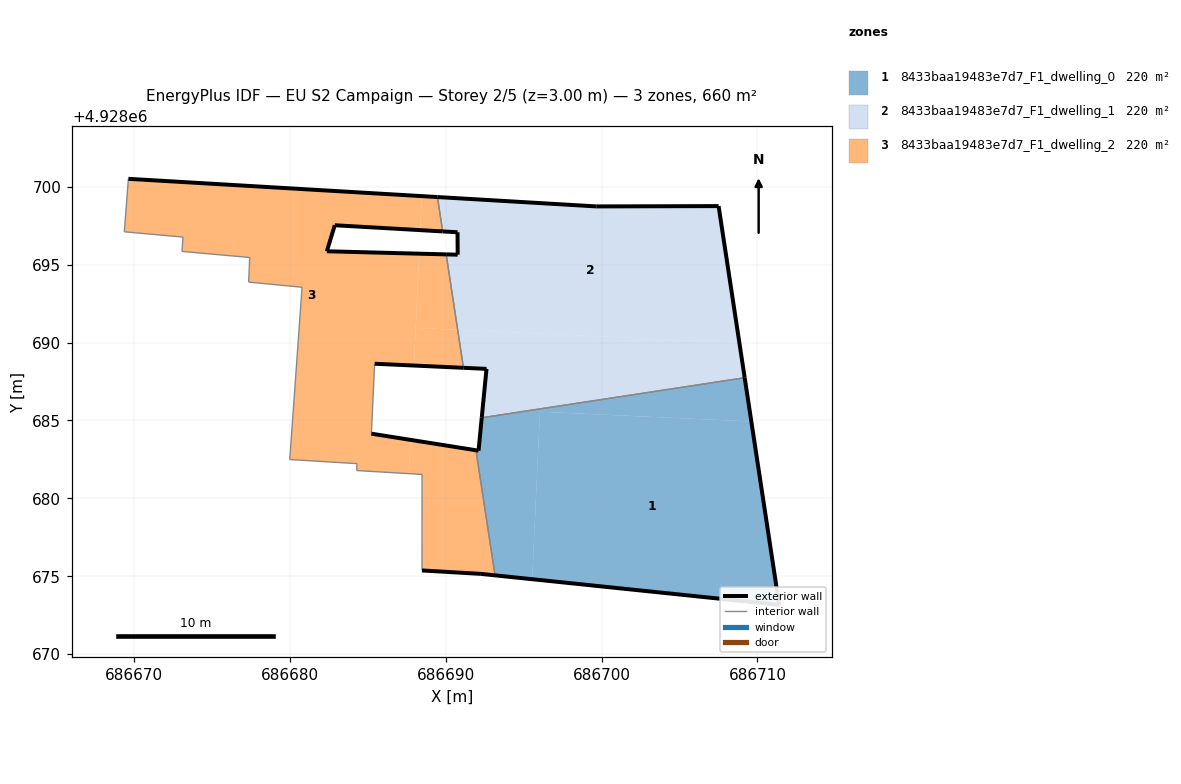
=== STOREY PLAN SPEC (per zone: floor XY polygon, exterior-wall plan segments, windows/doors) ===
zone 1: 8433baa19483e7d7_F1_dwelling_0  (219.9 m²)
  floor: (686711.40, 4928673.16) (686709.61, 4928684.93) (686696.04, 4928685.56) (686695.54, 4928674.81)
  floor: (686709.61, 4928684.93) (686709.18, 4928687.74) (686692.31, 4928685.17) (686692.10, 4928683.06) (686691.94, 4928683.09) (686693.16, 4928675.06) (686695.54, 4928674.81) (686696.04, 4928685.56)
  exterior wall: (686692.10, 4928683.06) – (686692.31, 4928685.17)  [2.1 m]
  exterior wall: (686709.19, 4928687.74) – (686711.40, 4928673.16)  [14.7 m]
  exterior wall: (686711.40, 4928673.16) – (686693.16, 4928675.06)  [18.3 m]
  exterior wall: (686691.94, 4928683.09) – (686692.10, 4928683.06)  [0.2 m]
  interior walls: 2
zone 2: 8433baa19483e7d7_F1_dwelling_1  (219.9 m²)
  floor: (686709.18, 4928687.74) (686708.84, 4928689.99) (686690.76, 4928690.82) (686691.13, 4928688.38) (686692.61, 4928688.31) (686692.31, 4928685.17)
  floor: (686708.84, 4928689.99) (686707.51, 4928698.76) (686699.66, 4928698.74) (686689.46, 4928699.34) (686689.80, 4928697.14) (686690.75, 4928697.08) (686690.76, 4928695.64) (686690.02, 4928695.66) (686690.76, 4928690.82)
  exterior wall: (686690.02, 4928695.66) – (686690.76, 4928695.64)  [0.7 m]
  exterior wall: (686690.76, 4928695.64) – (686690.75, 4928697.08)  [1.4 m]
  exterior wall: (686690.75, 4928697.08) – (686689.80, 4928697.14)  [1.0 m]
  exterior wall: (686689.46, 4928699.34) – (686699.66, 4928698.74)  [10.2 m]
  exterior wall: (686699.66, 4928698.74) – (686707.51, 4928698.76)  [7.9 m]
  exterior wall: (686707.51, 4928698.76) – (686709.19, 4928687.74)  [11.1 m]
  exterior wall: (686692.31, 4928685.17) – (686692.61, 4928688.31)  [3.2 m]
  exterior wall: (686692.61, 4928688.31) – (686691.13, 4928688.38)  [1.5 m]
  interior walls: 3
zone 3: 8433baa19483e7d7_F1_dwelling_2  (219.9 m²)
  floor: (686693.16, 4928675.06) (686691.94, 4928683.09) (686687.73, 4928683.75) (686687.63, 4928681.59) (686688.47, 4928681.54) (686688.47, 4928675.37) (686692.25, 4928675.15)
  floor: (686691.13, 4928688.38) (686690.76, 4928690.82) (686688.06, 4928690.95) (686687.95, 4928688.53)
  floor: (686690.76, 4928690.82) (686690.02, 4928695.66) (686688.28, 4928695.71) (686688.06, 4928690.95)
  floor: (686687.63, 4928681.59) (686687.73, 4928683.75) (686685.22, 4928684.15) (686685.43, 4928688.64) (686687.95, 4928688.53) (686688.28, 4928695.71) (686682.36, 4928695.86) (686682.87, 4928697.53) (686688.35, 4928697.22) (686688.45, 4928699.40) (686669.62, 4928700.51) (686669.36, 4928697.11) (686673.13, 4928696.77) (686673.06, 4928695.85) (686677.41, 4928695.46) (686677.34, 4928693.88) (686680.77, 4928693.55) (686679.98, 4928682.49) (686684.30, 4928682.23) (686684.28, 4928681.79)
  floor: (686689.80, 4928697.14) (686689.46, 4928699.34) (686688.45, 4928699.40) (686688.35, 4928697.22)
  exterior wall: (686669.62, 4928700.51) – (686689.46, 4928699.34)  [19.9 m]
  exterior wall: (686689.80, 4928697.14) – (686682.87, 4928697.53)  [6.9 m]
  exterior wall: (686682.87, 4928697.53) – (686682.36, 4928695.86)  [1.7 m]
  exterior wall: (686682.36, 4928695.86) – (686690.02, 4928695.66)  [7.7 m]
  exterior wall: (686691.13, 4928688.38) – (686685.43, 4928688.64)  [5.7 m]
  exterior wall: (686685.22, 4928684.15) – (686691.94, 4928683.09)  [6.8 m]
  exterior wall: (686693.16, 4928675.06) – (686692.25, 4928675.15)  [0.9 m]
  exterior wall: (686692.25, 4928675.15) – (686688.47, 4928675.37)  [3.8 m]
  interior walls: 15

=== DERIVED (storey summary) ===
Building: EU S2 Campaign
Storey: 2 of 5  (floor level z = 3.00 m)
Storey gross floor area: 659.8 m²
Zones on this storey: 3
  - 8433baa19483e7d7_F1_dwelling_0: floor 219.9 m²; exterior wall 35.4 m (106.1 m²); WWR 0.0%
  - 8433baa19483e7d7_F1_dwelling_1: floor 219.9 m²; exterior wall 37.0 m (110.9 m²); WWR 0.0%
  - 8433baa19483e7d7_F1_dwelling_2: floor 219.9 m²; exterior wall 53.4 m (160.3 m²); WWR 0.0%
Zone adjacency (shared interzone walls):
  - 8433baa19483e7d7_F1_dwelling_0 ↔ 8433baa19483e7d7_F1_dwelling_1
  - 8433baa19483e7d7_F1_dwelling_0 ↔ 8433baa19483e7d7_F1_dwelling_2
  - 8433baa19483e7d7_F1_dwelling_1 ↔ 8433baa19483e7d7_F1_dwelling_2